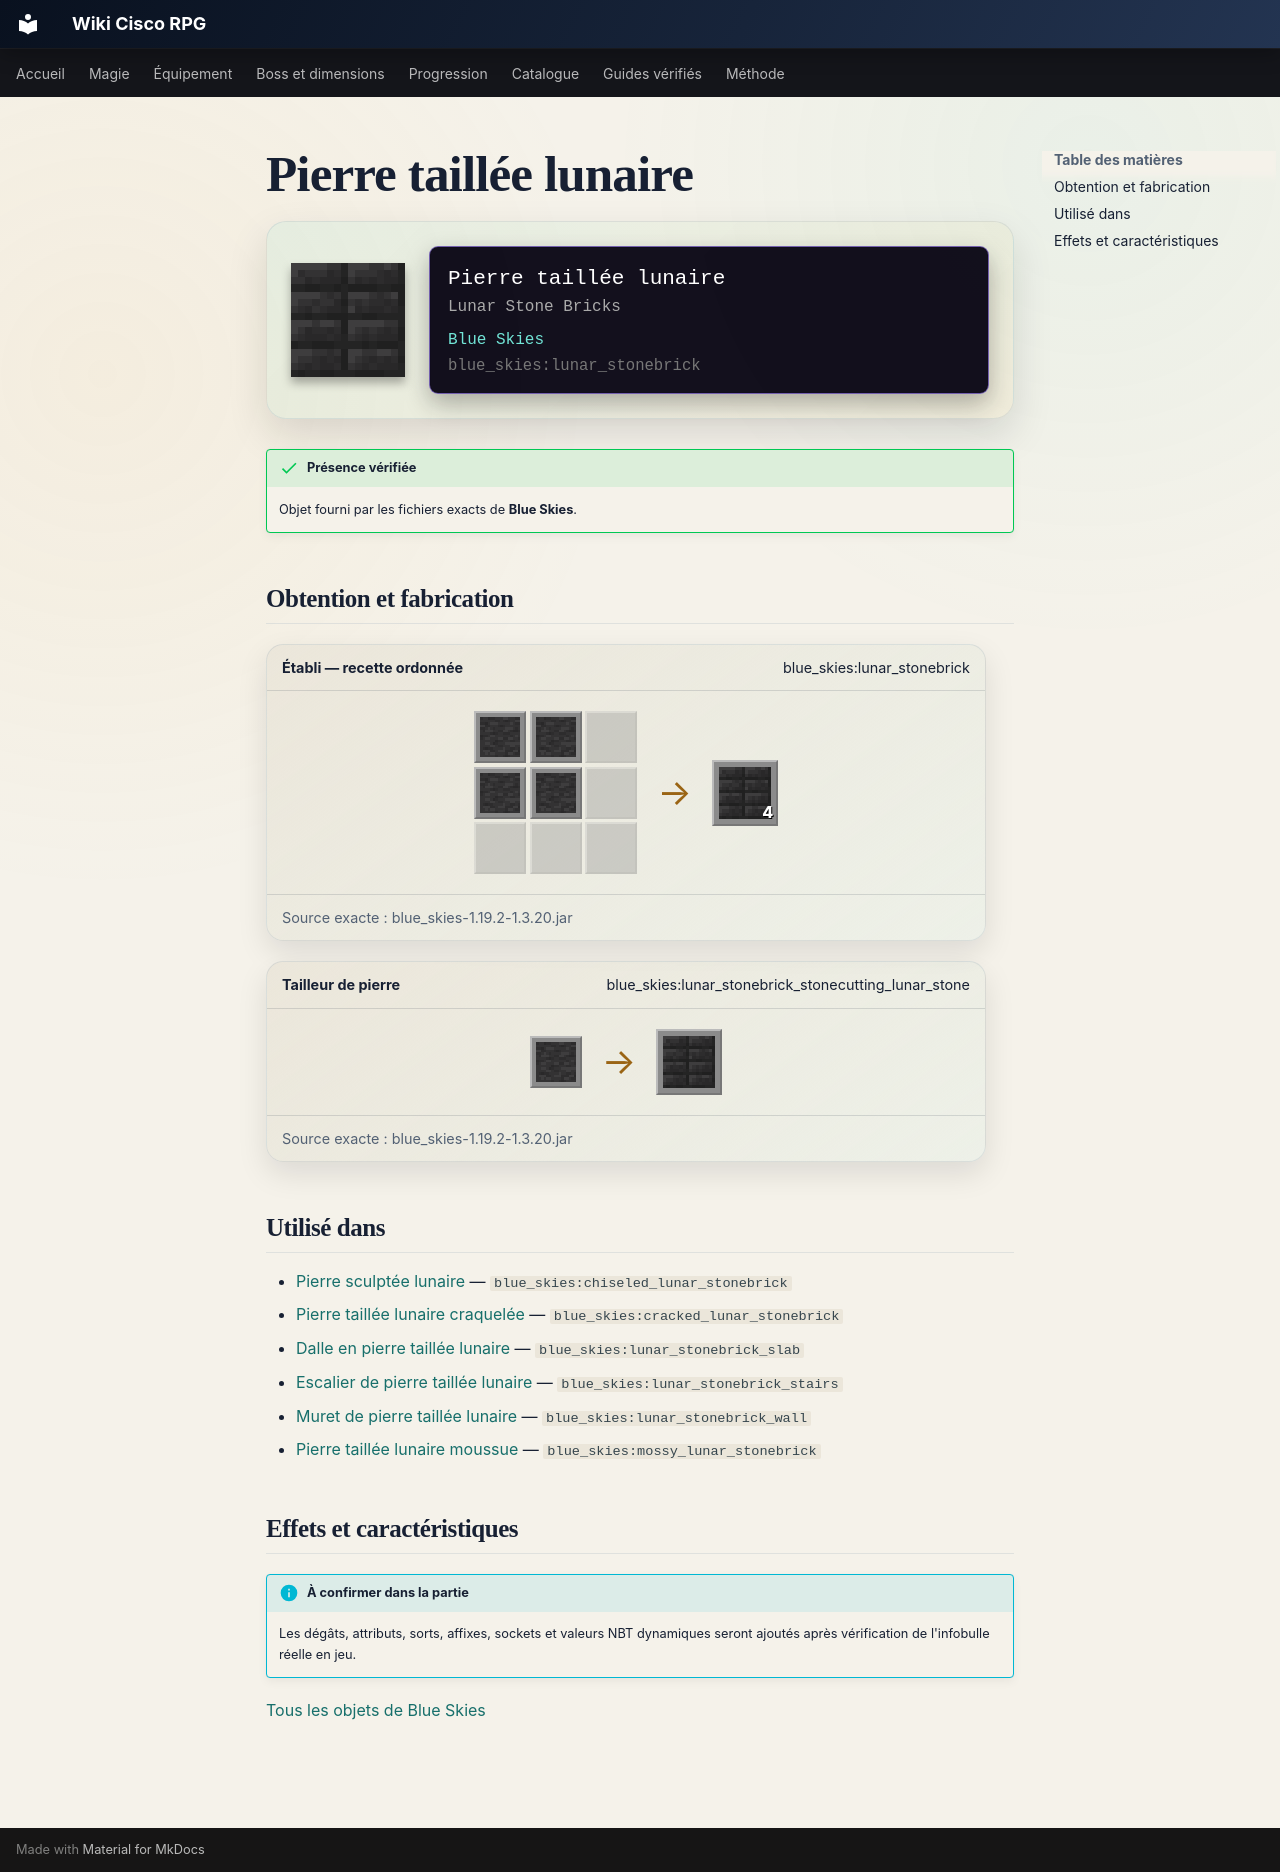

repository: Kloups-Dev/wiki-cisco-rpg · page: catalogue/objets/blue_skies/lunar_stonebrick/index.html · generator: mkdocs

# Pierre taillée lunaire

<div class="mc-item-showcase">
<img class="mc-item-icon" src="../../../../assets/generated/items/blue_skies/lunar_stonebrick.png" alt="Pierre taillée lunaire">
<div class="mc-tooltip-card">
<div class="mc-tooltip-card__name">Pierre taillée lunaire</div>
<div class="mc-tooltip-card__alias">Lunar Stone Bricks</div>
<div class="mc-tooltip-card__mod">Blue Skies</div>
<div class="mc-tooltip-card__id">blue_skies:lunar_stonebrick</div>
</div>
</div>

!!! success "Présence vérifiée"
    Objet fourni par les fichiers exacts de **Blue Skies**.

## Obtention et fabrication

<div class="jei-recipe"><div class="jei-recipe__head"><strong>Établi — recette ordonnée</strong><span>blue_skies:lunar_stonebrick</span></div><div class="jei-recipe__body"><div class="jei-grid"><a class="jei-slot" href="../../../../catalogue/objets/blue_skies/lunar_stone/" title="Roche lunaire (blue_skies:lunar_stone)"><img src="../../../../assets/generated/items/blue_skies/lunar_stone.png" alt="" loading="lazy"></a><a class="jei-slot" href="../../../../catalogue/objets/blue_skies/lunar_stone/" title="Roche lunaire (blue_skies:lunar_stone)"><img src="../../../../assets/generated/items/blue_skies/lunar_stone.png" alt="" loading="lazy"></a><span class="jei-slot jei-slot--empty"></span><a class="jei-slot" href="../../../../catalogue/objets/blue_skies/lunar_stone/" title="Roche lunaire (blue_skies:lunar_stone)"><img src="../../../../assets/generated/items/blue_skies/lunar_stone.png" alt="" loading="lazy"></a><a class="jei-slot" href="../../../../catalogue/objets/blue_skies/lunar_stone/" title="Roche lunaire (blue_skies:lunar_stone)"><img src="../../../../assets/generated/items/blue_skies/lunar_stone.png" alt="" loading="lazy"></a><span class="jei-slot jei-slot--empty"></span><span class="jei-slot jei-slot--empty"></span><span class="jei-slot jei-slot--empty"></span><span class="jei-slot jei-slot--empty"></span></div><span class="jei-arrow">→</span><span class="jei-slot jei-slot--result"><img src="../../../../assets/generated/items/blue_skies/lunar_stonebrick.png" alt=""><span class="jei-count">4</span></span></div><div class="jei-recipe__source">Source exacte : blue_skies-1.19.2-1.3.20.jar</div></div>
<div class="jei-recipe"><div class="jei-recipe__head"><strong>Tailleur de pierre</strong><span>blue_skies:lunar_stonebrick_stonecutting_lunar_stone</span></div><div class="jei-recipe__body"><div class="jei-inputs"><a class="jei-slot" href="../../../../catalogue/objets/blue_skies/lunar_stone/" title="Roche lunaire (blue_skies:lunar_stone)"><img src="../../../../assets/generated/items/blue_skies/lunar_stone.png" alt="" loading="lazy"></a></div><span class="jei-arrow">→</span><span class="jei-slot jei-slot--result"><img src="../../../../assets/generated/items/blue_skies/lunar_stonebrick.png" alt=""></span></div><div class="jei-recipe__source">Source exacte : blue_skies-1.19.2-1.3.20.jar</div></div>

## Utilisé dans

- [Pierre sculptée lunaire](../../../catalogue/objets/blue_skies/chiseled_lunar_stonebrick.md) — <code>blue_skies:chiseled_lunar_stonebrick</code>
- [Pierre taillée lunaire craquelée](../../../catalogue/objets/blue_skies/cracked_lunar_stonebrick.md) — <code>blue_skies:cracked_lunar_stonebrick</code>
- [Dalle en pierre taillée lunaire](../../../catalogue/objets/blue_skies/lunar_stonebrick_slab.md) — <code>blue_skies:lunar_stonebrick_slab</code>
- [Escalier de pierre taillée lunaire](../../../catalogue/objets/blue_skies/lunar_stonebrick_stairs.md) — <code>blue_skies:lunar_stonebrick_stairs</code>
- [Muret de pierre taillée lunaire](../../../catalogue/objets/blue_skies/lunar_stonebrick_wall.md) — <code>blue_skies:lunar_stonebrick_wall</code>
- [Pierre taillée lunaire moussue](../../../catalogue/objets/blue_skies/mossy_lunar_stonebrick.md) — <code>blue_skies:mossy_lunar_stonebrick</code>

## Effets et caractéristiques

!!! info "À confirmer dans la partie"
    Les dégâts, attributs, sorts, affixes, sockets et valeurs NBT dynamiques seront ajoutés après vérification de l'infobulle réelle en jeu.

[Tous les objets de Blue Skies](../../../contenu/blue-skies.md)
